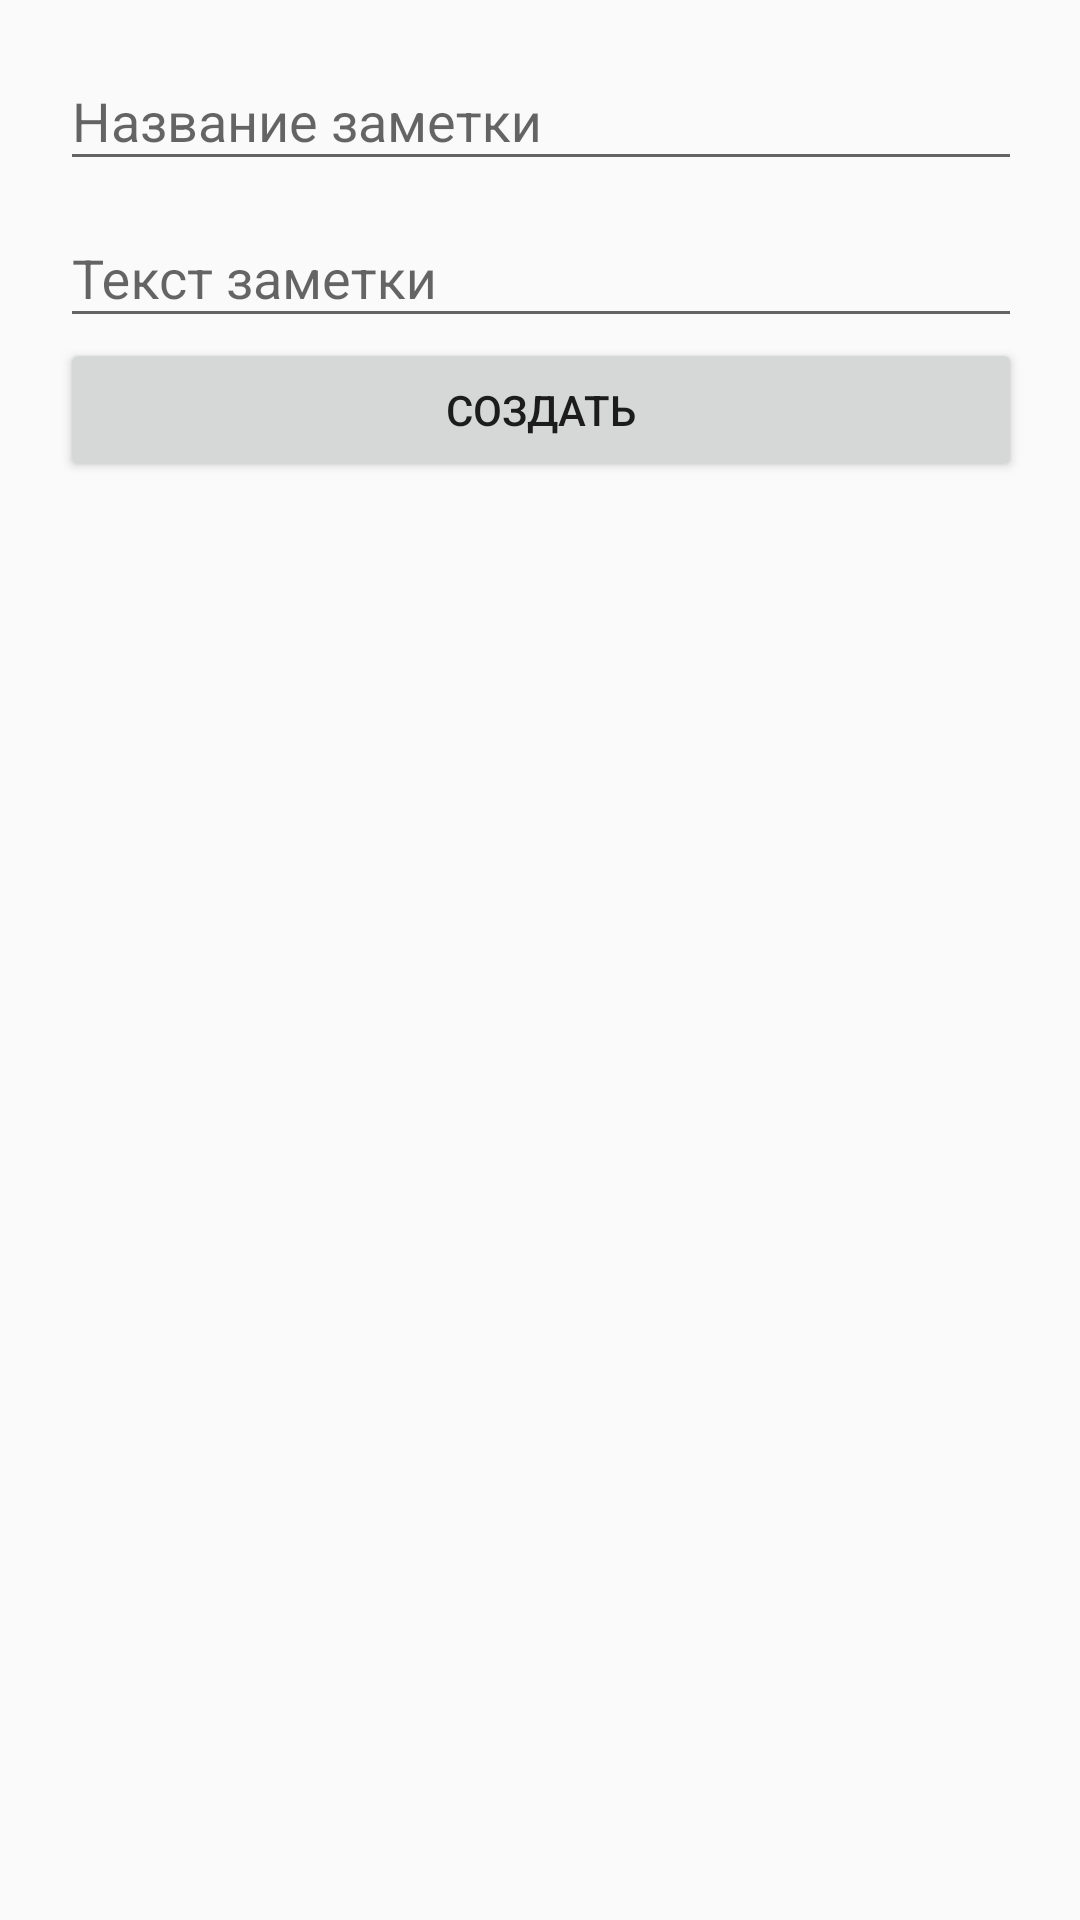

Android layout source for this screen:
<!-- AndroidManifest.xml: application theme AppTheme -->
<!-- res/layout/add_note_form_scrolling.xml -->
<?xml version="1.0" encoding="utf-8"?>
<android.support.v4.widget.NestedScrollView xmlns:android="http://schemas.android.com/apk/res/android"
    xmlns:app="http://schemas.android.com/apk/res-auto"
    xmlns:tools="http://schemas.android.com/tools"
    android:layout_width="match_parent"
    android:layout_height="match_parent"
    android:layout_marginTop="@dimen/activity_horizontal_margin"
    android:padding="@dimen/activity_horizontal_margin"
    app:layout_behavior="@string/appbar_scrolling_view_behavior"
    tools:context=".AddNoteActivity"
    tools:showIn="@layout/activity_add_note">

    <LinearLayout
        android:layout_width="fill_parent"
        android:layout_height="match_parent"
        android:orientation="vertical"
        android:paddingLeft="20dp"
        android:paddingRight="20dp"
        android:paddingTop="8dp">

        <android.support.design.widget.TextInputLayout
            android:id="@+id/titleLabel"
            android:layout_width="match_parent"
            android:layout_height="wrap_content">

            <EditText
                android:id="@+id/titleEditText"
                android:layout_width="match_parent"
                android:layout_height="wrap_content"
                android:singleLine="true"
                android:hint="@string/note_title" />
        </android.support.design.widget.TextInputLayout>

        <android.support.design.widget.TextInputLayout
            android:id="@+id/noteLabel"
            android:layout_width="match_parent"
            android:layout_height="wrap_content">

            <EditText
                android:id="@+id/noteEditText"
                android:layout_width="match_parent"
                android:layout_height="wrap_content"
                android:hint="@string/note_text" />
        </android.support.design.widget.TextInputLayout>

        <Button
            android:id="@+id/addNoteButton"
            android:layout_width="match_parent"
            android:layout_height="wrap_content"
            android:text="@string/create_note" />

    </LinearLayout>

</android.support.v4.widget.NestedScrollView>
<!-- res/layout/activity_add_note.xml (included above) -->
<?xml version="1.0" encoding="utf-8"?>
<LinearLayout xmlns:android="http://schemas.android.com/apk/res/android"
    xmlns:tools="http://schemas.android.com/tools"
    android:layout_width="match_parent"
    android:layout_height="match_parent"
    android:orientation="vertical"
    android:padding="@dimen/activity_vertical_margin"
    tools:context="com.trendtechnology.notes.AddNoteActivity">

    <TextView
        android:id="@+id/titleLabel"
        android:layout_width="wrap_content"
        android:layout_height="wrap_content"
        android:layout_marginBottom="10dp"
        android:text="@string/note_title" />

    <EditText
        android:id="@+id/titleEditText"
        android:layout_width="match_parent"
        android:layout_height="wrap_content"
        android:layout_marginBottom="10dp"
        android:ems="10"
        android:inputType="text">

        <requestFocus />
    </EditText>

    <TextView
        android:id="@+id/noteLabel"
        android:layout_width="wrap_content"
        android:layout_height="wrap_content"
        android:layout_marginBottom="10dp"
        android:text="@string/note_text" />

    <EditText
        android:id="@+id/noteEditText"
        android:layout_width="match_parent"
        android:layout_height="wrap_content"
        android:layout_marginBottom="10dp"
        android:ems="10"
        android:inputType="text">
    </EditText>

    <Button
        android:id="@+id/addNoteButton"
        android:layout_width="match_parent"
        android:layout_height="wrap_content"
        android:text="@string/create_note" />

</LinearLayout>
<!-- resources referenced by this layout -->
<resources>
  <string name="create_note">Создать</string>
  <string name="note_text">Текст заметки</string>
  <string name="note_title">Название заметки</string>
  <style name="AppTheme" parent="Theme.AppCompat.Light.DarkActionBar">
          <item name="colorPrimary">@color/colorPrimary</item>
          <item name="colorPrimaryDark">@color/colorPrimaryDark</item>
          <item name="colorAccent">@color/colorAccent</item>
      </style>
  <color name="colorPrimary">#E91E63</color>
  <color name="colorPrimaryDark">#C2185B</color>
  <color name="colorAccent">#18FFFF</color>
</resources>
